Image classification data set "dataset" (Aryawwww/Image-Programming-group-10 on GitHub). Class labels (5): tomato bacterial spot, tomato late blight, tomato septoria leaf spot, tomato yellow leaf curl virus, tomato healthy.

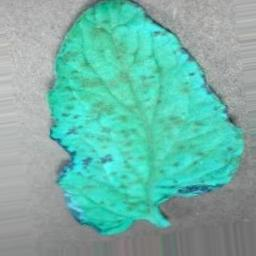
Label: tomato yellow leaf curl virus

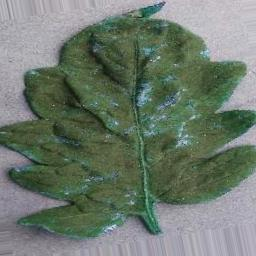
Label: tomato healthy

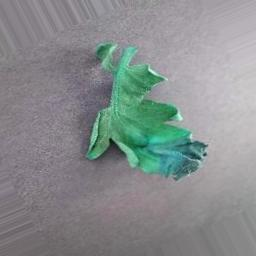
Label: tomato late blight

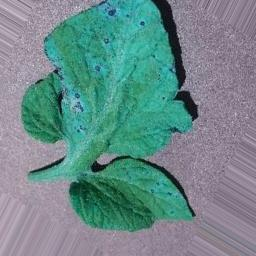
Label: tomato septoria leaf spot

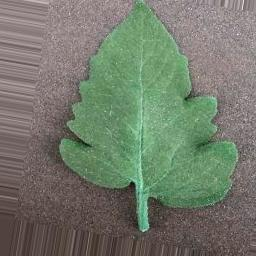
Label: tomato bacterial spot

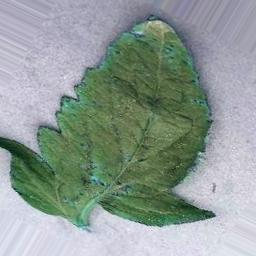
Label: tomato healthy
